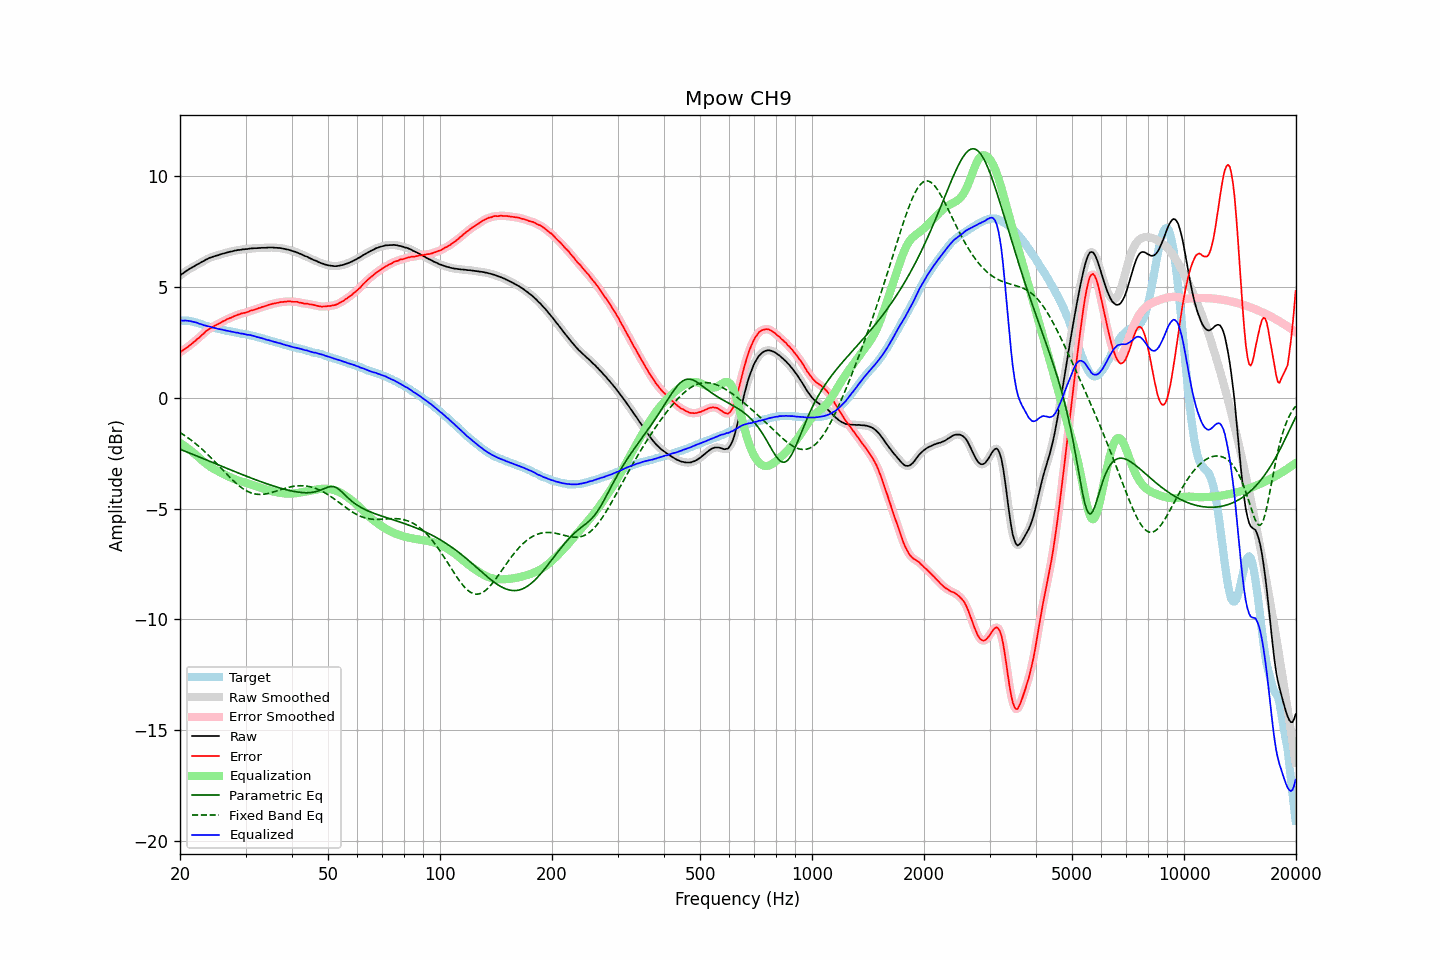

Source data for this figure (header and first rows):
frequency, raw, error, smoothed, error_smoothed, equalization, parametric_eq, fixed_band_eq, equalized_raw, equalized_smoothed, target
20.00, 5.50, 2.04, 5.50, 2.04, -2.04, -2.33, -1.57, 3.46, 3.46, 3.47
20.20, 5.56, 2.10, 5.56, 2.09, -2.09, -2.36, -1.62, 3.47, 3.47, 3.47
20.40, 5.60, 2.14, 5.61, 2.14, -2.14, -2.38, -1.67, 3.46, 3.47, 3.47
20.61, 5.66, 2.19, 5.66, 2.19, -2.19, -2.41, -1.71, 3.47, 3.47, 3.47
20.81, 5.71, 2.25, 5.71, 2.24, -2.24, -2.44, -1.76, 3.47, 3.47, 3.47
21.02, 5.75, 2.29, 5.76, 2.30, -2.30, -2.47, -1.82, 3.46, 3.46, 3.47
21.23, 5.80, 2.36, 5.80, 2.35, -2.35, -2.50, -1.87, 3.45, 3.45, 3.45
21.44, 5.84, 2.41, 5.84, 2.41, -2.41, -2.53, -1.92, 3.44, 3.43, 3.44
21.66, 5.88, 2.46, 5.88, 2.47, -2.47, -2.56, -1.98, 3.42, 3.42, 3.42
21.87, 5.92, 2.53, 5.93, 2.53, -2.53, -2.59, -2.03, 3.40, 3.40, 3.40
22.09, 5.97, 2.59, 5.97, 2.59, -2.59, -2.62, -2.09, 3.39, 3.38, 3.39
22.31, 6.01, 2.66, 6.01, 2.65, -2.65, -2.65, -2.15, 3.36, 3.36, 3.36
22.54, 6.04, 2.70, 6.05, 2.71, -2.72, -2.68, -2.22, 3.33, 3.33, 3.34
22.76, 6.09, 2.78, 6.09, 2.77, -2.78, -2.71, -2.28, 3.31, 3.31, 3.32
22.99, 6.13, 2.84, 6.13, 2.84, -2.85, -2.74, -2.34, 3.29, 3.28, 3.29
23.22, 6.16, 2.90, 6.17, 2.91, -2.91, -2.77, -2.41, 3.25, 3.26, 3.26
23.45, 6.21, 2.99, 6.21, 2.97, -2.97, -2.80, -2.48, 3.25, 3.24, 3.23
23.69, 6.24, 3.02, 6.25, 3.03, -3.02, -2.83, -2.55, 3.22, 3.22, 3.22
23.92, 6.28, 3.09, 6.28, 3.08, -3.08, -2.86, -2.62, 3.21, 3.20, 3.20
24.16, 6.31, 3.13, 6.31, 3.12, -3.13, -2.89, -2.69, 3.19, 3.18, 3.19
24.40, 6.33, 3.17, 6.34, 3.17, -3.17, -2.92, -2.76, 3.16, 3.17, 3.17
24.65, 6.36, 3.21, 6.36, 3.21, -3.21, -2.95, -2.84, 3.15, 3.15, 3.15
24.89, 6.38, 3.26, 6.38, 3.25, -3.25, -2.98, -2.91, 3.13, 3.13, 3.13
25.14, 6.40, 3.29, 6.40, 3.29, -3.29, -3.01, -2.99, 3.11, 3.11, 3.12
25.39, 6.42, 3.33, 6.43, 3.33, -3.33, -3.04, -3.06, 3.09, 3.09, 3.10
25.65, 6.45, 3.36, 6.45, 3.37, -3.37, -3.07, -3.14, 3.08, 3.08, 3.09
25.91, 6.47, 3.41, 6.47, 3.41, -3.41, -3.10, -3.22, 3.06, 3.06, 3.06
26.16, 6.49, 3.45, 6.49, 3.45, -3.44, -3.13, -3.29, 3.05, 3.05, 3.05
26.43, 6.51, 3.47, 6.51, 3.48, -3.48, -3.16, -3.37, 3.03, 3.03, 3.04
26.69, 6.53, 3.53, 6.53, 3.52, -3.52, -3.18, -3.45, 3.02, 3.02, 3.01
26.96, 6.55, 3.55, 6.55, 3.55, -3.55, -3.21, -3.52, 3.00, 3.00, 3.00
27.23, 6.57, 3.58, 6.57, 3.58, -3.58, -3.24, -3.59, 2.99, 2.99, 2.99
27.50, 6.58, 3.61, 6.59, 3.61, -3.62, -3.27, -3.67, 2.97, 2.97, 2.98
27.77, 6.60, 3.65, 6.60, 3.64, -3.65, -3.30, -3.74, 2.96, 2.96, 2.96
28.05, 6.62, 3.68, 6.62, 3.67, -3.68, -3.33, -3.80, 2.95, 2.94, 2.95
28.33, 6.63, 3.71, 6.64, 3.71, -3.70, -3.36, -3.87, 2.93, 2.93, 2.93
28.62, 6.65, 3.73, 6.65, 3.73, -3.73, -3.39, -3.93, 2.92, 2.92, 2.92
28.90, 6.65, 3.76, 6.66, 3.76, -3.75, -3.42, -3.99, 2.90, 2.90, 2.90
29.19, 6.66, 3.79, 6.67, 3.78, -3.78, -3.45, -4.05, 2.89, 2.89, 2.88
29.48, 6.68, 3.81, 6.68, 3.80, -3.80, -3.48, -4.10, 2.88, 2.88, 2.88
29.78, 6.68, 3.82, 6.68, 3.82, -3.82, -3.51, -4.14, 2.86, 2.86, 2.87
30.08, 6.69, 3.83, 6.69, 3.83, -3.84, -3.53, -4.19, 2.85, 2.85, 2.86
30.38, 6.69, 3.85, 6.70, 3.86, -3.86, -3.56, -4.23, 2.83, 2.83, 2.84
30.68, 6.71, 3.89, 6.71, 3.89, -3.89, -3.59, -4.26, 2.83, 2.82, 2.83
30.99, 6.72, 3.92, 6.72, 3.91, -3.91, -3.62, -4.29, 2.81, 2.81, 2.80
31.30, 6.72, 3.94, 6.73, 3.94, -3.93, -3.65, -4.31, 2.79, 2.79, 2.79
31.61, 6.73, 3.96, 6.73, 3.96, -3.96, -3.67, -4.33, 2.78, 2.77, 2.78
31.93, 6.73, 3.97, 6.73, 3.98, -3.98, -3.70, -4.35, 2.75, 2.75, 2.76
32.24, 6.73, 4.01, 6.74, 4.00, -4.01, -3.73, -4.36, 2.73, 2.73, 2.73
32.57, 6.74, 4.03, 6.74, 4.03, -4.03, -3.76, -4.36, 2.71, 2.71, 2.71
32.89, 6.74, 4.05, 6.75, 4.05, -4.05, -3.78, -4.36, 2.69, 2.69, 2.70
33.22, 6.75, 4.09, 6.75, 4.08, -4.08, -3.81, -4.36, 2.68, 2.67, 2.67
33.55, 6.75, 4.10, 6.75, 4.10, -4.10, -3.83, -4.36, 2.65, 2.65, 2.66
33.89, 6.75, 4.13, 6.75, 4.12, -4.13, -3.86, -4.35, 2.63, 2.63, 2.63
34.23, 6.75, 4.15, 6.76, 4.15, -4.15, -3.88, -4.33, 2.60, 2.61, 2.61
34.57, 6.76, 4.18, 6.76, 4.17, -4.17, -3.91, -4.32, 2.59, 2.59, 2.59
34.92, 6.76, 4.19, 6.76, 4.20, -4.19, -3.93, -4.30, 2.57, 2.57, 2.57
35.27, 6.76, 4.21, 6.76, 4.22, -4.21, -3.96, -4.28, 2.55, 2.55, 2.55
35.62, 6.76, 4.24, 6.76, 4.23, -4.23, -3.98, -4.26, 2.53, 2.53, 2.53
35.97, 6.75, 4.25, 6.76, 4.25, -4.25, -4.00, -4.24, 2.50, 2.51, 2.51
... 635 more rows
